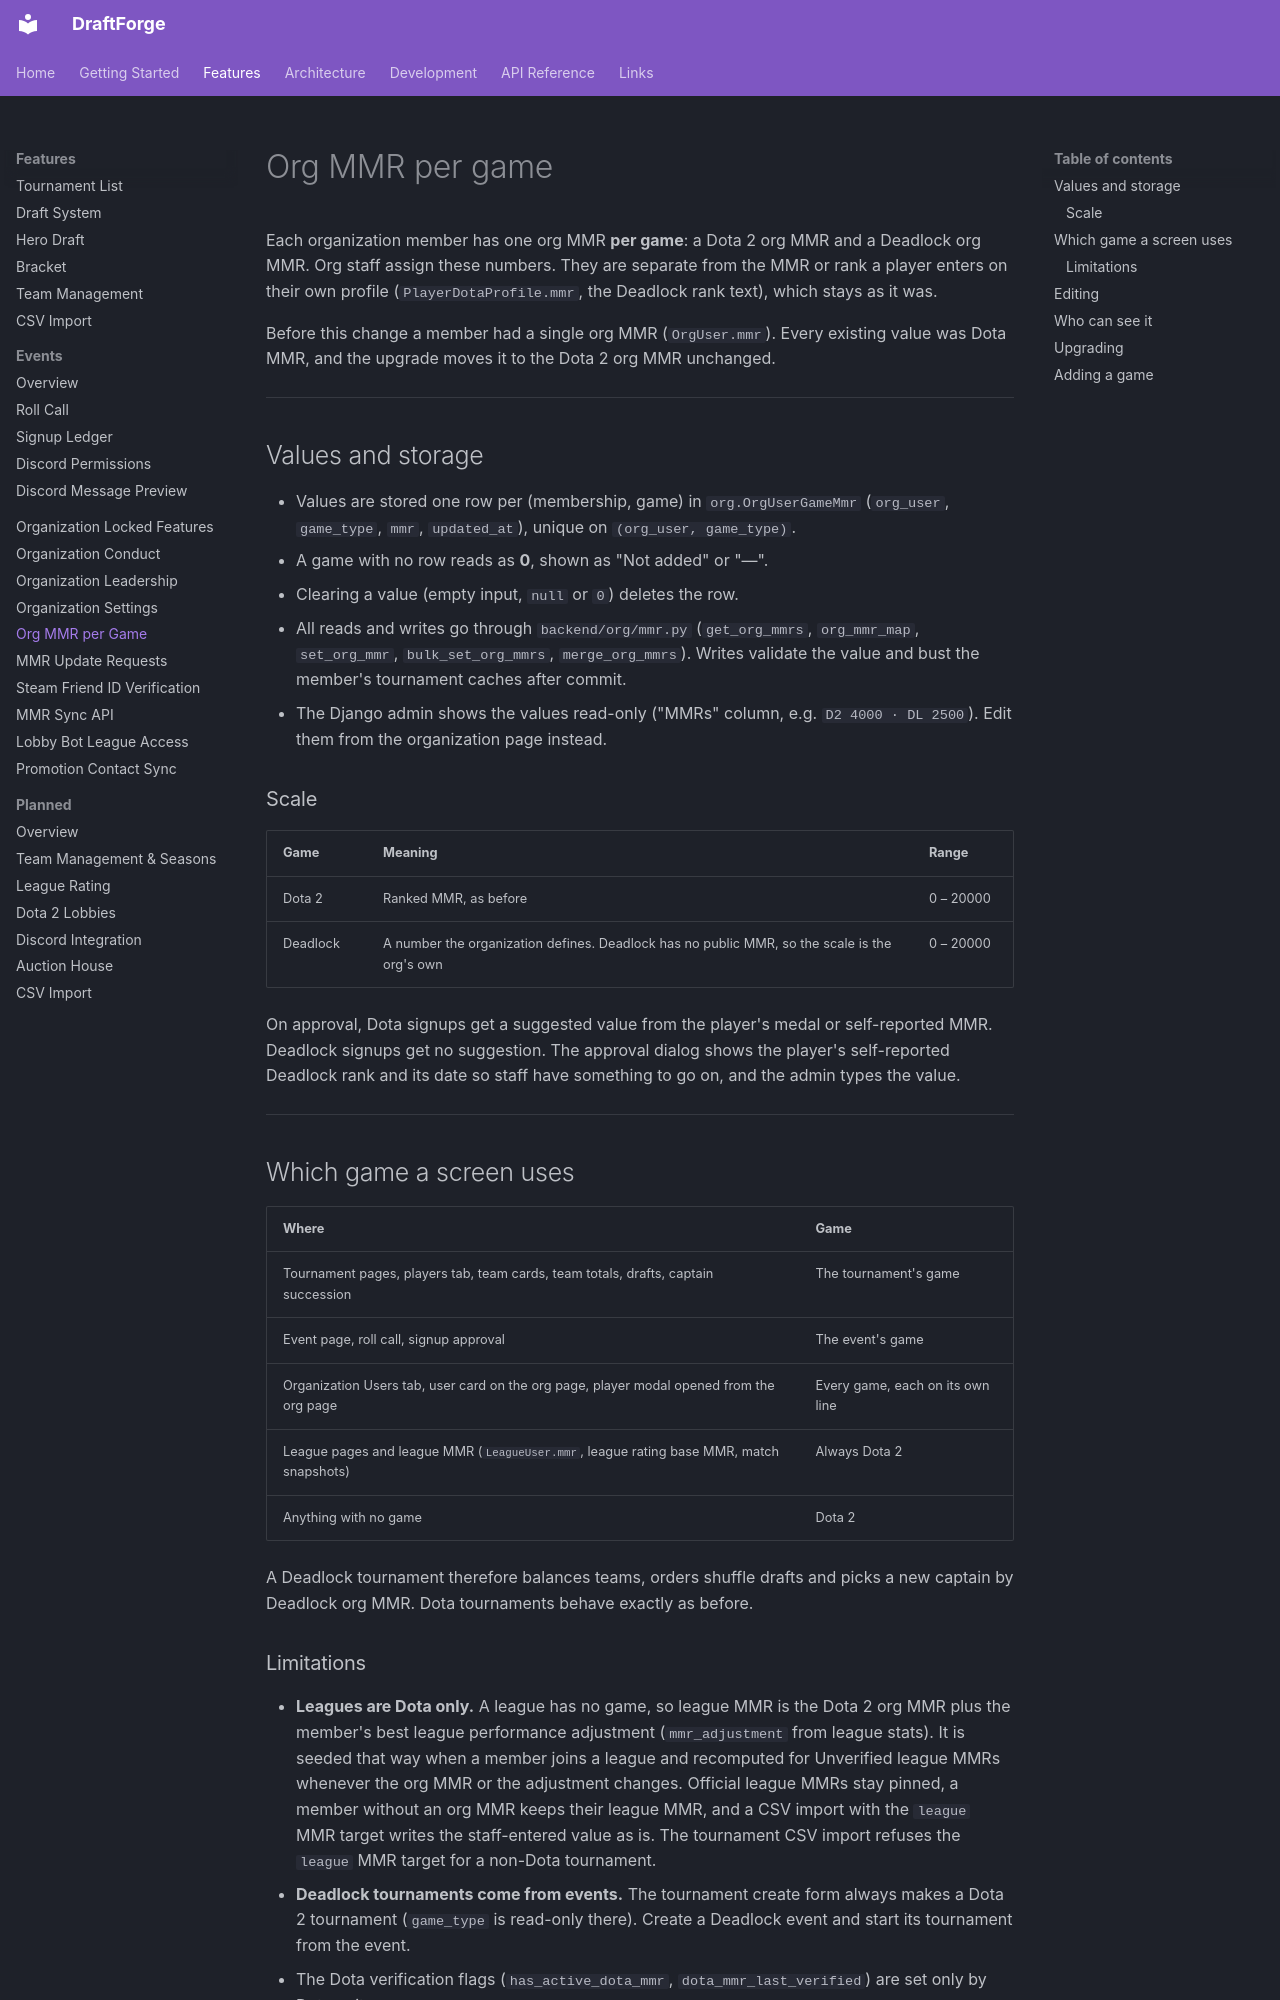

repository: kettleofketchup/DraftForge · page: features/org-mmr/index.html · generator: mkdocs

# Org MMR per game

Each organization member has one org MMR **per game**: a Dota 2 org MMR and a Deadlock
org MMR. Org staff assign these numbers. They are separate from the MMR or rank a player
enters on their own profile (`PlayerDotaProfile.mmr`, the Deadlock rank text), which
stays as it was.

Before this change a member had a single org MMR (`OrgUser.mmr`). Every existing value
was Dota MMR, and the upgrade moves it to the Dota 2 org MMR unchanged.

---

## Values and storage

- Values are stored one row per (membership, game) in `org.OrgUserGameMmr`
  (`org_user`, `game_type`, `mmr`, `updated_at`), unique on `(org_user, game_type)`.
- A game with no row reads as **0**, shown as "Not added" or "—".
- Clearing a value (empty input, `null` or `0`) deletes the row.
- All reads and writes go through `backend/org/mmr.py` (`get_org_mmrs`, `org_mmr_map`,
  `set_org_mmr`, `bulk_set_org_mmrs`, `merge_org_mmrs`). Writes validate the value and
  bust the member's tournament caches after commit.
- The Django admin shows the values read-only ("MMRs" column, e.g. `D2 4000 · DL 2500`).
  Edit them from the organization page instead.

### Scale

| Game | Meaning | Range |
|------|---------|-------|
| Dota 2 | Ranked MMR, as before | 0 – 20000 |
| Deadlock | A number the organization defines. Deadlock has no public MMR, so the scale is the org's own | 0 – 20000 |

On approval, Dota signups get a suggested value from the player's medal or
self-reported MMR. Deadlock signups get no suggestion. The approval dialog shows the
player's self-reported Deadlock rank and its date so staff have something to go on, and
the admin types the value.

---

## Which game a screen uses

| Where | Game |
|-------|------|
| Tournament pages, players tab, team cards, team totals, drafts, captain succession | The tournament's game |
| Event page, roll call, signup approval | The event's game |
| Organization Users tab, user card on the org page, player modal opened from the org page | Every game, each on its own line |
| League pages and league MMR (`LeagueUser.mmr`, league rating base MMR, match snapshots) | Always Dota 2 |
| Anything with no game | Dota 2 |

A Deadlock tournament therefore balances teams, orders shuffle drafts and picks a new
captain by Deadlock org MMR. Dota tournaments behave exactly as before.

### Limitations

- **Leagues are Dota only.** A league has no game, so league MMR is the Dota 2 org
  MMR plus the member's best league performance adjustment (`mmr_adjustment` from
  league stats). It is seeded that way when a member joins a league and recomputed
  for Unverified league MMRs whenever the org MMR or the adjustment changes. Official
  league MMRs stay pinned, a member without an org MMR keeps their league MMR, and a
  CSV import with the `league` MMR target writes the staff-entered value as is. The
  tournament CSV import refuses the `league` MMR target for a non-Dota tournament.
- **Deadlock tournaments come from events.** The tournament create form always makes a
  Dota 2 tournament (`game_type` is read-only there). Create a Deadlock event and start
  its tournament from the event.
- The Dota verification flags (`has_active_dota_mmr`, `dota_mmr_last_verified`) are set
  only by Dota writes.

---
